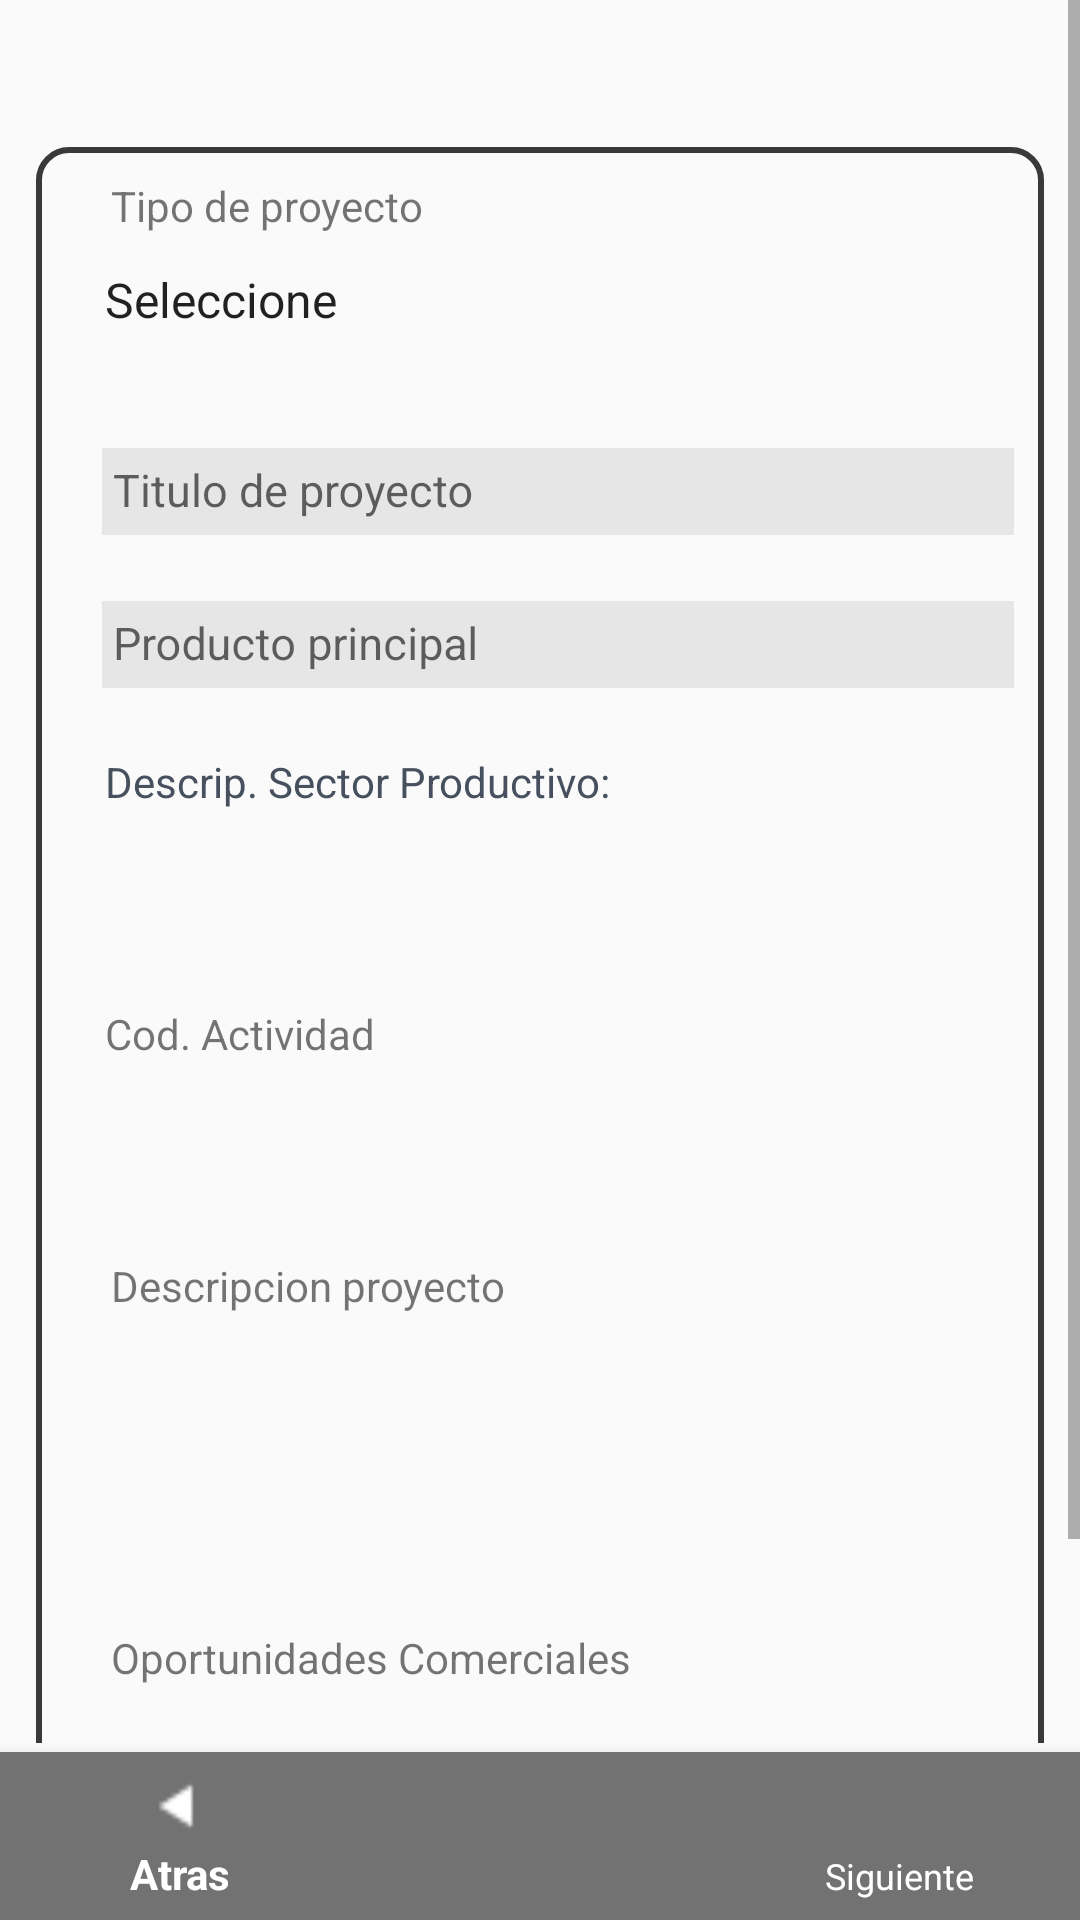

Here is an Android app screen rendered from its layout file. Give the layout XML and the strings, colors and styles it references.
<!-- AndroidManifest.xml: application theme AppTheme -->
<!-- res/layout/activity_formulario.xml -->
<?xml version="1.0" encoding="utf-8"?>
<RelativeLayout xmlns:android="http://schemas.android.com/apk/res/android"
    xmlns:app="http://schemas.android.com/apk/res-auto"
    xmlns:tools="http://schemas.android.com/tools"
    android:layout_width="match_parent"
    android:layout_height="match_parent"
    tools:context=".Formulario">

    <ScrollView
        android:layout_width="match_parent"
        android:layout_height="match_parent"
        android:layout_marginBottom="59dp"
        tools:layout_editor_absoluteX="43dp"
        tools:layout_editor_absoluteY="0dp">

        <LinearLayout
            android:layout_width="match_parent"
            android:layout_height="530dp"
            android:layout_marginLeft="12dp"
            android:layout_marginTop="49dp"
            android:layout_marginRight="12dp"
            android:background="@drawable/borderlayout"
            android:orientation="vertical"
            android:padding="10dp">

            <TextView
                android:layout_width="wrap_content"
                android:layout_height="wrap_content"
                android:layout_marginStart="15dp"
                android:text="Tipo de proyecto" />

            <Spinner
                android:id="@+id/tipo_proyecto"
                style="@style/spinner_style"
                android:layout_width="match_parent"
                android:layout_height="50dp"
                android:layout_marginStart="16dp"
                android:layout_marginEnd="18dp"
                android:entries="@array/tipo_proy"
                android:textSize="14sp" />

            <android.support.design.widget.TextInputLayout
                android:id="@+id/tit_proyecto"
                android:layout_width="match_parent"
                android:layout_height="51dp"
                android:layout_marginStart="12dp"
                app:hintTextAppearance="@style/TextLabel">

                <EditText
                    android:id="@+id/titulo_proyecto"
                    android:layout_width="match_parent"
                    android:layout_height="29dp"
                    android:background="@color/fondo"
                    android:digits="abcdefghijklmnñopqrstuvwxyzABCDEFGHIJKLMNÑOPQRSTUVWXYZ .,"
                    android:ems="10"
                    android:hint=" Titulo de proyecto"
                    android:inputType="text"
                    android:singleLine="true"
                    android:textSize="15sp" />
            </android.support.design.widget.TextInputLayout>

            <android.support.design.widget.TextInputLayout
                android:id="@+id/produc_principal"
                android:layout_width="match_parent"
                android:layout_height="51dp"
                android:layout_marginLeft="12dp"
                app:hintTextAppearance="@style/TextLabel">

                <EditText
                    android:id="@+id/producto_principal"
                    android:layout_width="match_parent"
                    android:layout_height="29dp"
                    android:background="@color/fondo"
                    android:digits="abcdefghijklmnñopqrstuvwxyzABCDEFGHIJKLMNÑOPQRSTUVWXYZ .,"
                    android:ems="10"
                    android:hint=" Producto principal"
                    android:inputType="text"
                    android:singleLine="true"
                    android:textSize="15sp" />
            </android.support.design.widget.TextInputLayout>

            <TextView
                android:id="@+id/tituloTele"
                android:layout_width="match_parent"
                android:layout_height="wrap_content"
                android:layout_marginStart="13dp"
                android:layout_marginTop="12dp"
                android:layout_marginEnd="31dp"
                android:text="Descrip. Sector Productivo:"
                android:textColor="@color/colorAccent"
                android:textSize="14sp" />

            <Spinner
                android:id="@+id/sectorP"
                style="@style/spinner_style"
                android:layout_width="match_parent"
                android:layout_height="50dp"
                android:layout_marginStart="12dp"
                android:layout_marginTop="6dp"
                android:layout_marginEnd="18dp"
                android:padding="0.8dp"
                android:spinnerMode="dialog" />

            <TextView
                android:id="@+id/exp_actEcono"
                android:layout_width="match_parent"
                android:layout_height="wrap_content"
                android:layout_marginStart="13dp"
                android:layout_marginEnd="31dp"
                android:text="Cod. Actividad" />

            <Spinner
                android:id="@+id/codigo_actividad"
                style="@style/spinner_style"
                android:layout_width="match_parent"
                android:layout_height="50dp"
                android:layout_marginStart="12dp"
                android:layout_marginTop="6dp"
                android:layout_marginEnd="18dp"
                android:padding="0.8dp"
                android:spinnerMode="dialog" />

            <TextView
                android:layout_width="wrap_content"
                android:layout_height="wrap_content"
                android:layout_marginStart="15dp"
                android:text="Descripcion proyecto" />

            <Spinner
                android:id="@+id/descripcion_proyecto"
                style="@style/spinner_style"
                android:layout_width="match_parent"
                android:layout_height="96dp"
                android:layout_marginStart="12dp"
                android:spinnerMode="dialog" />

            <TextView
                android:layout_width="wrap_content"
                android:layout_height="wrap_content"
                android:layout_marginStart="15dp"
                android:text="Oportunidades Comerciales" />

            <Spinner
                android:id="@+id/oportunidades"
                style="@style/spinner_style"
                android:layout_width="match_parent"
                android:layout_height="77dp"
                android:layout_marginStart="12dp"
                android:spinnerMode="dialog" />

        </LinearLayout>
    </ScrollView>

    <android.support.design.widget.BottomNavigationView
        android:id="@+id/navigationView"
        android:layout_width="match_parent"
        android:layout_height="wrap_content"
        android:layout_alignParentStart="true"
        android:layout_alignParentBottom="true"
        android:layout_marginBottom="0dp"
        android:background="@color/gris"
        app:itemBackground="@color/gris"
        app:itemIconTint="@color/white"
        app:itemTextColor="@color/white"
        app:layout_constraintBottom_toBottomOf="parent"
        app:layout_constraintLeft_toLeftOf="parent"
        app:layout_constraintRight_toRightOf="parent"
        app:menu="@menu/navigation_back_next" />
</RelativeLayout>
<!-- resources referenced by this layout -->
<resources>
  <string-array name="tipo_proy">
          <item>Seleccione</item>
          <item>Fortalecimiento</item>
          <item>Emprendimiento</item>
      </string-array>
  <color name="colorAccent">#47505E</color>
  <color name="fondo">#fae7e6e6</color>
  <color name="gris">#fa737373</color>
  <color name="white">#FFFFFF</color>
  <!-- drawable borderlayout (drawable) -->
  <?xml version="1.0" encoding="utf-8"?>
  <shape xmlns:android="http://schemas.android.com/apk/res/android"
  
      android:shape="rectangle">
  
      
  
      <stroke
  
          android:width="2dp"
  
          android:color="#393939" />
  
      
  
      <corners
  
          android:radius="10dp" />
  
      
  
      <padding
  
          android:bottom="5dp"
  
          android:left="13dp"
  
          android:right="13dp"
  
          android:top="5dp" />
  
  </shape>
  <style name="TextLabel" parent="TextAppearance.Design.Hint">
          <item name="android:textSize">13.5sp</item>
      </style>
  <style name="spinner_style">
          <item name="android:background">@drawable/spinner_bg</item>
          <item name="android:layout_marginLeft">1dp</item>
          <item name="android:layout_marginRight">1dp</item>
          <item name="android:layout_marginBottom">9dp</item>l
          <item name="android:paddingLeft">4dp</item>
          <item name="android:paddingTop">3dp</item>
          <item name="android:paddingBottom">9dp</item></style>
  <style name="AppTheme" parent="Theme.AppCompat.Light.DarkActionBar">
          
          <item name="colorPrimary">@color/colorPrimary</item>
          <item name="colorPrimaryDark">@color/colorPrimaryDark</item>
          <item name="colorAccent">@color/colorAccent</item>
      </style>
  <!-- drawable spinner_bg (drawable) -->
  <?xml version="1.0" encoding="utf-8"?>
  <selector xmlns:android="http://schemas.android.com/apk/res/android">
      <item><layer-list>
          <item><shape>
              <gradient android:angle="90" android:endColor="@color/fondo" android:startColor="@color/fondo" android:type="linear" />
  
              <stroke android:width="1dp" android:color="#000000" />
  
              <corners android:radius="3dp" />
  
              <padding android:bottom="3dp" android:left="2dp" android:right="2dp" android:top="5dp" />
          </shape></item>
          <item ><bitmap android:gravity="right" android:src="@drawable/arrow_down1" />
          </item>
      </layer-list></item>
  </selector>
  <color name="colorPrimary">#3F51B5</color>
  <color name="colorPrimaryDark">#303F9F</color>
</resources>
